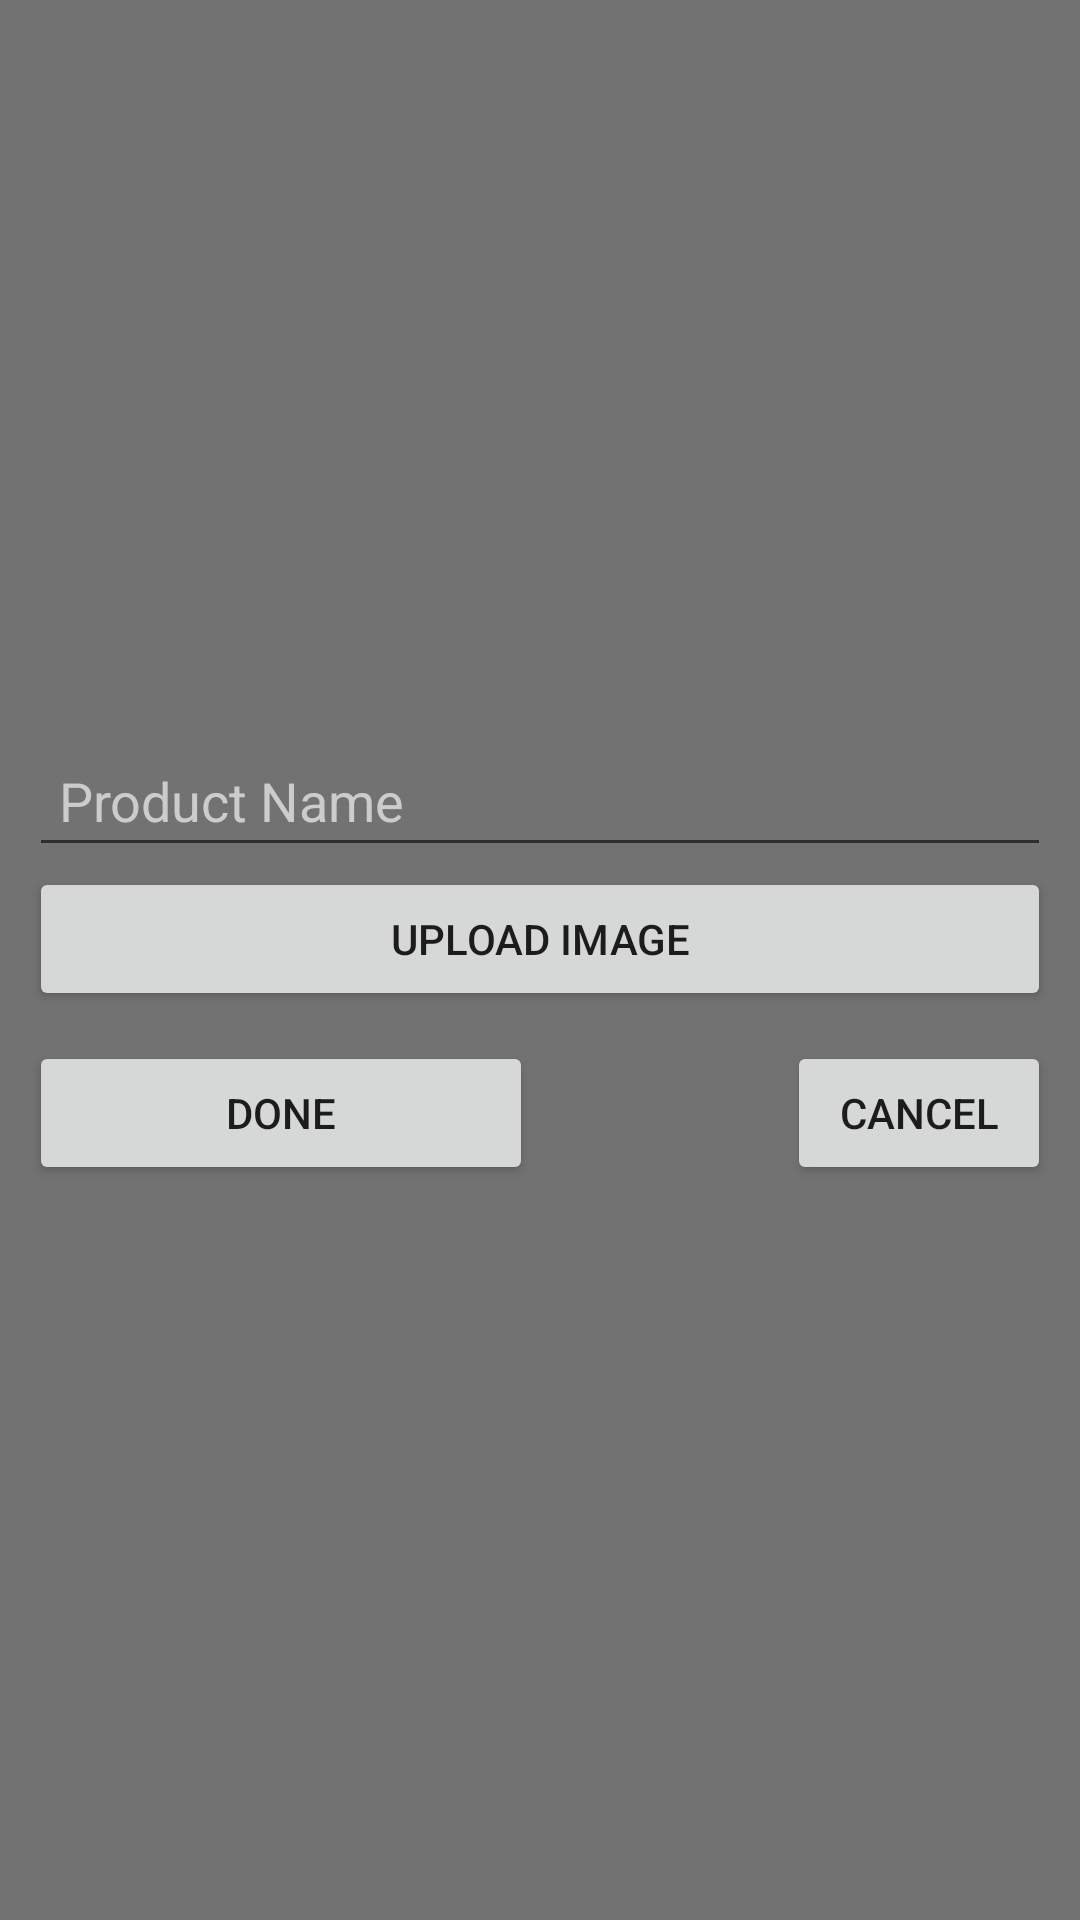

Reconstruct the res/layout file that produces this screen, plus the resources it refers to.
<!-- AndroidManifest.xml: application theme AppTheme -->
<!-- res/layout/add_product.xml -->
<RelativeLayout xmlns:android="http://schemas.android.com/apk/res/android"
    xmlns:tools="http://schemas.android.com/tools"
    android:layout_width="match_parent"
    android:layout_height="match_parent"
    android:paddingBottom="@dimen/activity_vertical_margin"
    android:paddingLeft="@dimen/activity_horizontal_margin"
    android:paddingRight="@dimen/activity_horizontal_margin"
    android:paddingTop="@dimen/activity_vertical_margin"
    tools:context=".MainActivity"

    android:background="#ac333131"
    android:id="@+id/signin">

    <LinearLayout
        android:orientation="vertical"
        android:layout_width="match_parent"
        android:layout_height="wrap_content"
        android:layout_centerInParent="true"
        android:padding="10dp"
        android:id="@+id/linearLayout"
        android:weightSum="1">

        <EditText
            android:id="@+id/productName"
            android:layout_width="match_parent"
            android:layout_height="wrap_content"

            android:padding="10dp"
            android:hint="Product Name"
            android:textColorHint="#cccccc"
            />

        <Button
            android:layout_width="match_parent"
            android:layout_height="wrap_content"
            android:text="Upload Image"
            android:id="@+id/upload" />


        <ImageView
            android:layout_width="wrap_content"
            android:layout_height="wrap_content"
            android:id="@+id/imageView2"
            android:layout_gravity="center_horizontal" />

        <Space
            android:layout_width="match_parent"
            android:layout_height="10dp"
            android:layout_gravity="center_horizontal" />

        <RelativeLayout
            android:layout_width="match_parent"
            android:layout_height="wrap_content">
        <Button
            android:layout_width="wrap_content"
            android:layout_height="wrap_content"
            android:text="CANCEL"
            android:id="@+id/cancel"
            android:layout_gravity="right"
            android:layout_alignParentTop="true"
            android:layout_alignParentRight="true"
            android:layout_alignParentEnd="true"
            android:layout_toRightOf="@+id/btnSignIn"
            android:layout_toEndOf="@+id/btnSignIn" />

        <Button
            android:id="@+id/done"
            android:layout_width="168dp"
            android:layout_height="wrap_content"
            android:padding="10dp"
            android:text="DONE"
            android:layout_alignParentTop="true"
            android:layout_alignParentLeft="true"
            android:layout_alignParentStart="true" />
        </RelativeLayout>
    </LinearLayout>

    <TextView
        android:layout_width="wrap_content"
        android:layout_height="wrap_content"
        android:textAppearance="?android:attr/textAppearanceMedium"
        android:text="Must upload an image."
        android:id="@+id/incorrect_login_mess"
        android:layout_above="@+id/linearLayout"
        android:layout_centerHorizontal="true"
        android:textColor="#ffb43119"
        android:visibility="invisible" />


</RelativeLayout>
<!-- resources referenced by this layout -->
<resources>
  <style name="AppTheme" parent="Theme.AppCompat.Light.DarkActionBar">
          
      </style>
</resources>
